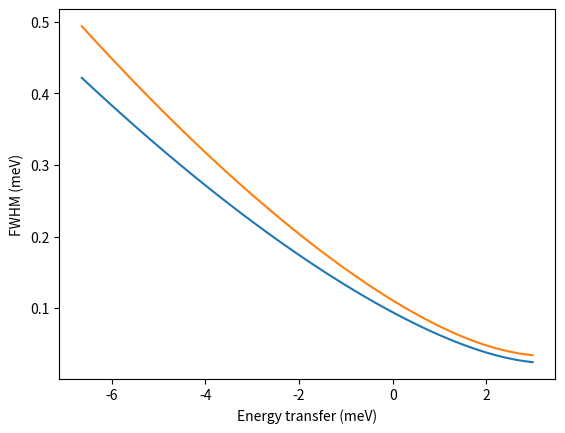
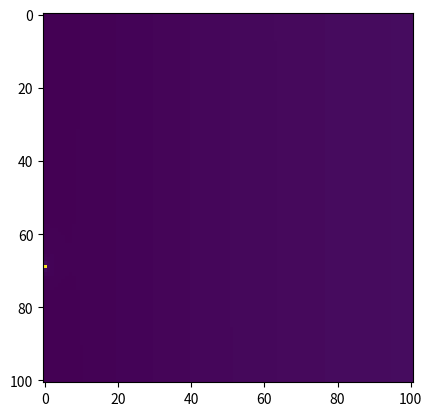

Reproduce these figures in Python, in order.
from __future__ import print_function
import numpy as np
import matplotlib.pyplot as plt

f_ch41 = 300#180, 240, or 300
f_ch1 = 60

ei = 3.32 #meV
numpoints = 101 #number of points for energy array
numpoints2T = 101 #number of points for angle array
emax = 0.9*ei #maximum energy considered
emin = -2.0*ei #minimum energy considered

qmin=0
qmax=0.05

emev = ei
wl=np.sqrt(81.81/emev)

sample_diameter=6.0
sample_height=40.0

#open_ch41=4
#open_ch42=4

open_ch41=9
open_ch42=9

ki = 2.0*np.pi*np.sqrt(ei)/9.044888 #initial wave-vector
de = (emax-emin)/(numpoints-1.0) #energy spacing
d2T = 135.0/(numpoints2T-1.0)*np.pi/180.0 #two theta spacing

x = np.zeros(numpoints) #energy transfer axis
y = np.zeros(numpoints) #energy resolution axis
pychop_fwhm = np.zeros(numpoints) #energy resolution axis
dQ = np.zeros((numpoints, numpoints2T)) # Q resolution
y2T = np.zeros(numpoints2T) # 2Theta axis

vi = np.sqrt(ei/5.227)*1000.0 # initial velocity
vi2 = np.power(vi,2)
vi3 = np.power(vi,3)

L1 = 28.23 #distance from FC (Fermi Chopper) to DDC (Double-disc chopper)
L2 = 1.5 #distance from DDC to sample
L3 = 3.5 #distance from sample to detector

#L1+L2+L2 = 33.23 meters

dfi = 135.0/360.0*np.pi/180.0 #135 is the angles covered by detectors, 360 is the number of detectors
mn_over_h = 1.6749e-27/1.05457e-34/1.0e10# neutron mass[kg]/Planck constat [J s] * meter to angstrom conversion
omega = (f_ch41+f_ch41)*2.0*np.pi

#dtm is the time channel width used for the data
#dtc is the uncertainty in time of transmission through the chopper
#dtp is the source pulse width
#dL2 is the uncertainty in the incident path length
#dL3 combines the detector thickness and the uncertainty of scattered path length in the sample

#reproduce case structure for dtm2 and dtc2
#this might be better as a dict
if f_ch1 == 300:
    if f_ch41 == 300:
        if open_ch41 == 9:
            dtm2=2.69e-9
            dtc2=1.820e-9
        elif open_ch41 == 4:
            dtm2=2.69e-9
            dtc2=0.570e-9
        elif open_ch41 == 2:
            dtm2=2.69e-9
            dtc2=0.044e-9
        else:
            print("bad open_ch41 value")
            exit()
    elif f_ch41 == 240:
        if open_ch41 == 9:
            dtm2=2.69e-9
            dtc2=1.820e-9
        elif open_ch41 == 4:
            dtm2=2.69e-9
            dtc2=0.570e-9
        elif open_ch41 == 2:
            dtm2=2.69e-9
            dtc2=0.044e-9
        else:
            print("bad open_ch41 value")
            exit()
    elif f_ch41 == 180:
        if open_ch41 == 9:
            dtm2=2.69e-9
            dtc2=1.820e-9
        elif open_ch41 == 4:
            dtm2=2.69e-9
            dtc2=0.570e-9
        elif open_ch41 == 2:
            dtm2=2.69e-9
            dtc2=0.044e-9
        else:
            print("bad open_ch41 value")
            exit()
elif f_ch1 == 240:
    if f_ch41 == 300:
        if open_ch41 == 9:
            dtm2=2.69e-9
            dtc2=1.820e-9
        elif open_ch41 == 4:
            dtm2=2.69e-9
            dtc2=0.570e-9
        elif open_ch41 == 2:
            dtm2=2.69e-9
            dtc2=0.044e-9
        else:
            print("bad open_ch41 value")
            exit()
    elif f_ch41 == 240:
        if open_ch41 == 9:
            dtm2=2.69e-9
            dtc2=1.820e-9
        elif open_ch41 == 4:
            dtm2=2.69e-9
            dtc2=0.570e-9
        elif open_ch41 == 2:
            dtm2=2.69e-9
            dtc2=0.044e-9
        else:
            print("bad open_ch41 value")
            exit()
    elif f_ch41 == 180:
        if open_ch41 == 9:
            dtm2=2.69e-9
            dtc2=1.820e-9
        elif open_ch41 == 4:
            dtm2=2.69e-9
            dtc2=0.570e-9
        elif open_ch41 == 2:
            dtm2=2.69e-9
            dtc2=0.044e-9
        else:
            print("bad open_ch41 value")
            exit()
elif f_ch1 == 180:
    if f_ch41 == 300:
        if open_ch41 == 9:
            dtm2=7.607e-9
            dtc2=2.360e-9
        elif open_ch41 == 4:
            dtm2=7.607e-9
            dtc2=0.741e-9
        elif open_ch41 == 2:
            dtm2=7.607e-9
            dtc2=0.097e-9
        else:
            print("bad open_ch41 value")
            exit()
    elif f_ch41 == 240:
        if open_ch41 == 9:
            dtm2=7.607e-9
            dtc2=3.440e-9
        elif open_ch41 == 4:
            dtm2=7.607e-9
            dtc2=1.206e-9
        elif open_ch41 == 2:
            dtm2=7.607e-9
            dtc2=0.157e-9
        else:
            print("bad open_ch41 value")
            exit()
    elif f_ch41 == 180:
        if open_ch41 == 9:
            dtm2=7.607e-9
            dtc2=5.954e-9
        elif open_ch41 == 4:
            dtm2=7.607e-9
            dtc2=2.089e-9
        elif open_ch41 == 2:
            dtm2=7.607e-9
            dtc2=0.231e-9
        else:
            print("bad open_ch41 value")
            exit()
elif f_ch1 == 120:
    if f_ch41 == 300:
        if open_ch41 == 9:
            dtm2=10.130e-9
            dtc2=2.360e-9
        elif open_ch41 == 4:
            dtm2=10.130e-9
            dtc2=0.741e-9
        elif open_ch41 == 2:
            dtm2=10.130e-9
            dtc2=0.097e-9
        else:
            print("bad open_ch41 value")
            exit()
    elif f_ch41 == 240:
        if open_ch41 == 9:
            dtm2=10.130e-9
            dtc2=3.440e-9
        elif open_ch41 == 4:
            dtm2=10.130e-9
            dtc2=1.206e-9
        elif open_ch41 == 2:
            dtm2=10.130e-9
            dtc2=0.157e-9
        else:
            print("bad open_ch41 value")
            exit()
    elif f_ch41 == 180:
        if open_ch41 == 9:
            dtm2=10.130e-9
            dtc2=5.954e-9
        elif open_ch41 == 4:
            dtm2=10.130e-9
            dtc2=2.089e-9
        elif open_ch41 == 2:
            dtm2=10.130e-9
            dtc2=0.231e-9
        else:
            print("bad open_ch41 value")
            exit()
elif f_ch1 == 60:
    if f_ch41 == 300:
        if open_ch41 == 9:
            dtm2=12.830e-9
            dtc2=2.360e-9
        elif open_ch41 == 4:
            dtm2=12.830e-9
            dtc2=0.741e-9
        elif open_ch41 == 2:
            dtm2=12.830e-9
            dtc2=0.097e-9
        else:
            print("bad open_ch41 value")
            exit()
    elif f_ch41 == 240:
        if open_ch41 == 9:
            dtm2=12.830e-9
            dtc2=3.440e-9
        elif open_ch41 == 4:
            dtm2=12.830e-9
            dtc2=1.206e-9
        elif open_ch41 == 2:
            dtm2=12.830e-9
            dtc2=0.157e-9
        else:
            print("bad open_ch41 value")
            exit()
    elif f_ch41 == 180:
        if open_ch41 == 9:
            dtm2=12.830e-9
            dtc2=5.954e-9
        elif open_ch41 == 4:
            dtm2=12.830e-9
            dtc2=2.089e-9
        elif open_ch41 == 2:
            dtm2=12.830e-9
            dtc2=0.231e-9
        else:
            print("bad open_ch41 value")
            exit()
else:
    print("bad chopper 1 frequency choice")
    exit()

#energy resolution
for i in range(numpoints):
    ef = (ei-emin)-i*de
    vf = (np.sqrt(ef/5.227)*1000.0) # final velocity
    dtd2 = (0.6*0.001*sample_diameter/vf+0.2*0.001*sample_height/vf)**2
    vf3 = (np.sqrt(ef/5.227)*1000.0)**3 #final velocity^3
    y1 = (vi3/L1  +  L2*vf3/L1/L3)**2*dtm2 #broadening from the time channel width
    y2 = (vi3/L1  +  (L1+L2)*vf3/L1/L3)**2*dtc2 #broadening from the chopper transmission
    y3 = (vf3/L3)**2*dtd2 #broadening from the sample
    y[i] = np.sqrt(y1+y2+y3)*1.6749e-27*6.2415063e21#neutron mass kg, joule-meV relationship
    x[i] = emin+i*de
    pychop_fwhm[i] = 2.4994e-04*np.sqrt(ef**3 * ( (166.63655*(0.052+0.123*(ei/ef)**1.5))**2 + (57.27700*(1.052+0.123*(ei/ef)**1.5))**2) )
    
    print(x[i], y[i], pychop_fwhm[i])
    
    

plt.plot(x,y)
plt.plot(x,pychop_fwhm)
plt.xlabel("Energy transfer (meV)")
plt.ylabel("FWHM (meV)")

#Q-resolution
for i in range(numpoints):
    ef = (ei-emin)-i*de
    kf = 2.0*np.pi*np.sqrt(ef)/9.044888
    vf = (np.sqrt(ef/5.227)*1000.0) #final velocity
    vf2 = (np.sqrt(ef/5.227)*1000.0)**2 #final velocity squared
    dtd2 = (0.6*0.001*sample_diameter/vf+0.2*0.001*sample_height/vf)**2
    for j in range(numpoints2T):
        y2T[j] = 135.0/numpoints2T*j
        tta = 135.0/numpoints2T*j*np.pi/180.0
        QQ = np.sqrt(ki**2 + kf**2 - 2.0*ki*kf*np.cos(tta))
        qx = QQ*np.cos(np.pi/2.0-tta/2.0)
        qy = QQ*np.cos(tta/2.0)
        dqx = mn_over_h*np.sqrt((dtm2/L1**2*(vi2+vf2*L2/L3*np.cos(j*d2T))**2)+dtc2/L1**2*(vi2+vf2*29.73/L3*np.cos(j*d2T))**2 +\
        (vf2/L3*np.cos(j*d2T))**2*dtd2+(vf*np.sin(j*d2T))**2*dfi**2)
        dqy = mn_over_h*np.sqrt((vf2*L2/L1/L3*np.sin(j*d2T))**2*dtm2+(vf2*29.73/L1/L3*np.sin(j*d2T))**2*dtc2/2 +\
        (vf2/L3*np.sin(j*d2T))**2*dtd2+(vf*np.cos(j*d2T))**2*dfi**2+(vi+vf2/L1*29.73/L3*np.sin(j*d2T))**2*dtc2/2)
        dQ[i,j] = 2.0/QQ*np.sqrt(qx**2+dqx**2+qy**2*dqy**2)

plt.figure()
plt.imshow(dQ)
        
plt.show()
